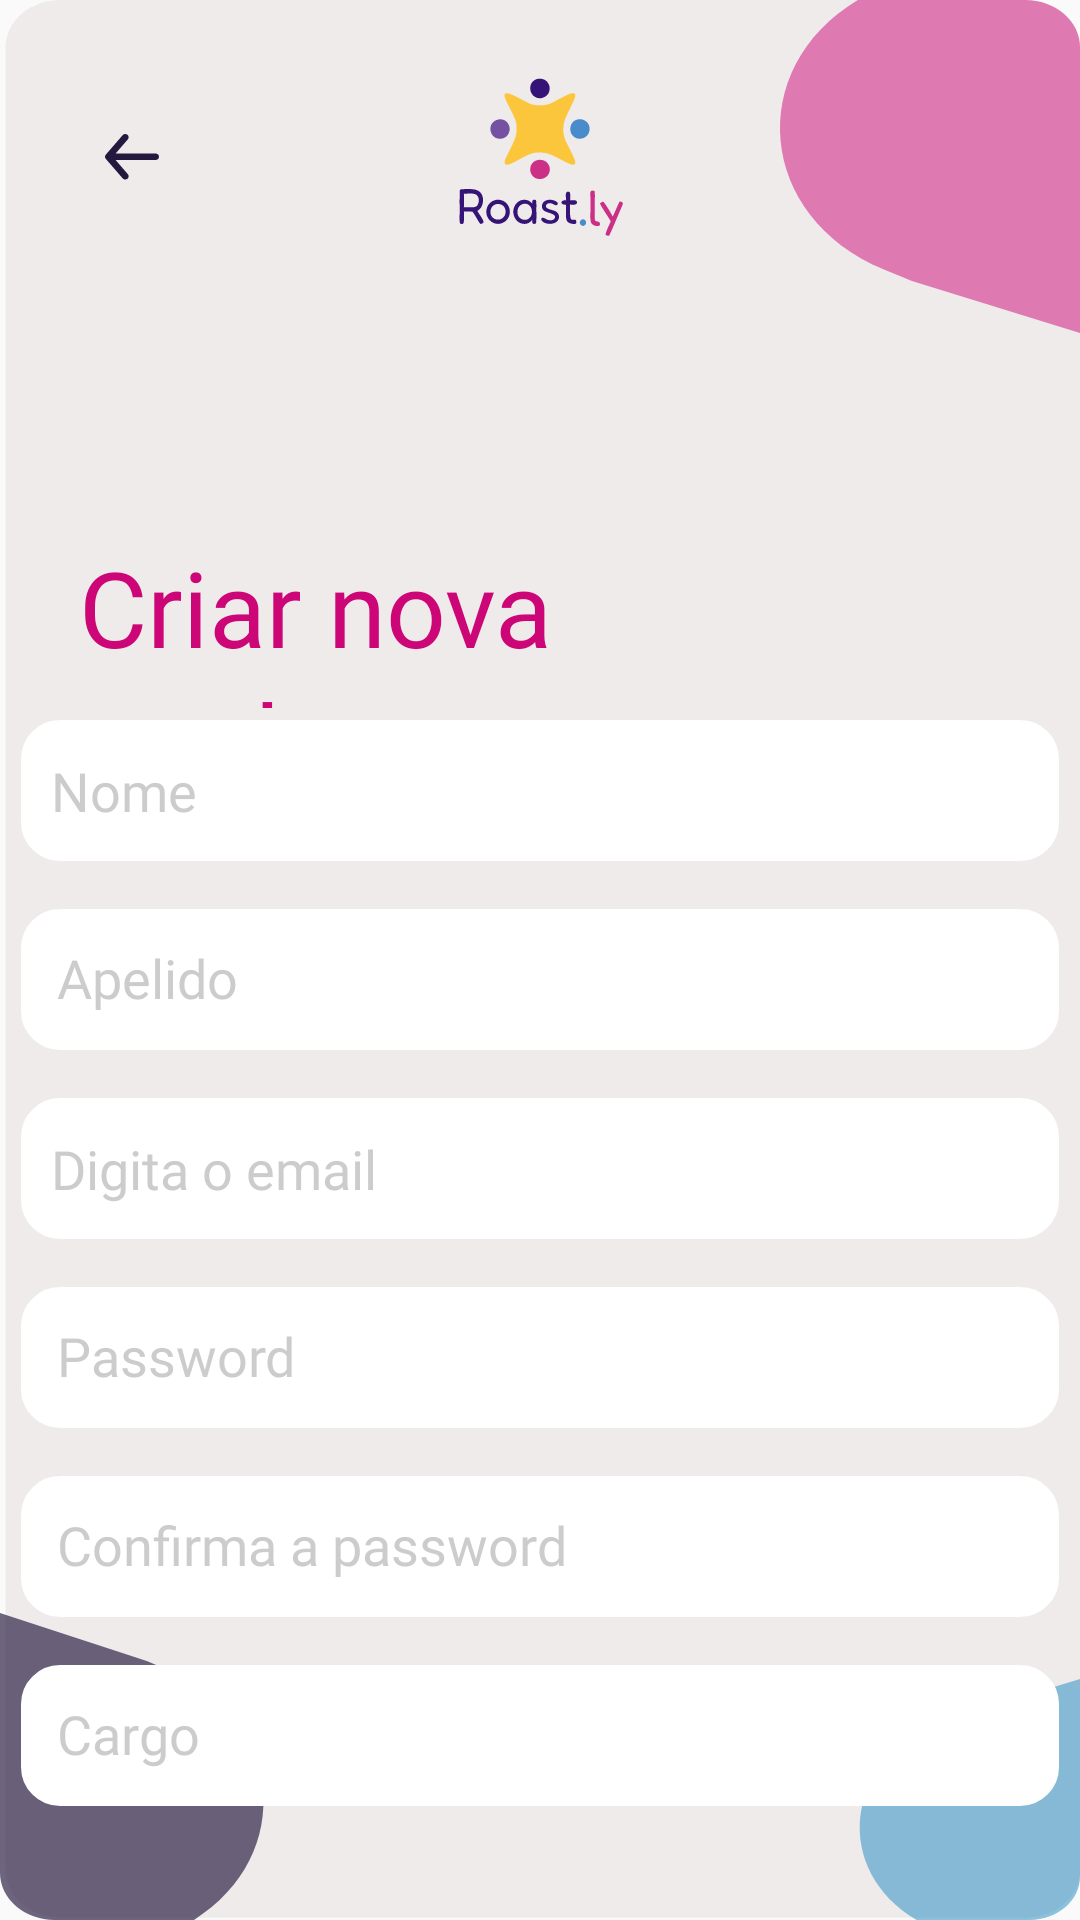

Write the Android layout XML for this screen, with the resource values it uses.
<!-- AndroidManifest.xml: application theme Theme.AppCompat.Light.NoActionBar -->
<!-- res/layout/activity_register.xml -->
<?xml version="1.0" encoding="utf-8"?>
<androidx.constraintlayout.widget.ConstraintLayout xmlns:android="http://schemas.android.com/apk/res/android"
    xmlns:app="http://schemas.android.com/apk/res-auto"
    xmlns:tools="http://schemas.android.com/tools"
    android:id="@+id/splashScreen"
    android:layout_width="match_parent"
    android:layout_height="match_parent"
    android:background="@drawable/login_background_image"
    tools:layout_editor_absoluteX="-3dp"
    tools:layout_editor_absoluteY="-5dp">


    
    <ImageView
        android:id="@+id/icon_back"
        android:layout_width="88dp"
        android:layout_height="73dp"
        android:layout_marginTop="16dp"
        android:contentDescription="@string/icon_back"
        android:scaleType="centerInside"
        app:layout_constraintHorizontal_bias="0"
        android:src="@drawable/icon_back"
        app:layout_constraintEnd_toEndOf="parent"
        app:layout_constraintStart_toStartOf="parent"
        app:layout_constraintTop_toTopOf="parent"/>


    
    <ImageView
        android:id="@+id/logoSmall"
        android:layout_width="88dp"
        android:layout_height="73dp"
        android:layout_marginTop="16dp"
        android:contentDescription="@string/small_logo_description"
        android:scaleType="centerInside"
        android:src="@drawable/logo_small"
        app:layout_constraintEnd_toEndOf="parent"
        app:layout_constraintStart_toStartOf="parent"
        app:layout_constraintTop_toTopOf="parent" />

    
    <TextView
        android:id="@+id/titleCreateAccount"
        android:layout_width="253dp"
        android:layout_height="57dp"
        android:layout_marginTop="90dp"
        android:fontFamily="@font/league_spartan_medium"
        android:text="@string/create_account_title"
        android:textColor="#CC0676"
        android:textSize="35sp"
        app:layout_constraintEnd_toEndOf="parent"
        app:layout_constraintHorizontal_bias="0.246"
        app:layout_constraintStart_toStartOf="parent"
        app:layout_constraintTop_toBottomOf="@id/logoSmall"/>

    
    <EditText
        android:id="@+id/nameInput"
        android:layout_width="346dp"
        android:layout_height="47dp"
        android:layout_marginStart="32dp"
        android:layout_marginTop="4dp"
        android:layout_marginEnd="32dp"
        android:background="@drawable/rounded_input_background"
        android:fontFamily="@font/league_spartan_medium"
        android:hint="@string/create_account_nome_hint"
        android:inputType="textPersonName"
        android:padding="10dp"
        android:textColorHint="#80999999"
        android:textSize="18sp"
        app:layout_constraintEnd_toEndOf="parent"
        app:layout_constraintStart_toStartOf="parent"
        app:layout_constraintTop_toBottomOf="@id/titleCreateAccount" />

    
    <EditText
        android:id="@+id/surnameInput"
        android:layout_width="346dp"
        android:layout_height="47dp"
        android:layout_marginStart="32dp"
        android:layout_marginTop="16dp"
        android:layout_marginEnd="32dp"
        android:background="@drawable/rounded_input_background"
        android:fontFamily="@font/league_spartan_medium"
        android:hint="@string/create_account_ultimo_nome_hint"
        android:inputType="textPersonName"
        android:padding="12dp"
        android:textColorHint="#80999999"
        android:textSize="18sp"
        app:layout_constraintEnd_toEndOf="parent"
        app:layout_constraintStart_toStartOf="parent"
        app:layout_constraintTop_toBottomOf="@id/nameInput" />

    
    <EditText
        android:id="@+id/emailInput"
        android:layout_width="346dp"
        android:layout_height="47dp"
        android:layout_marginStart="32dp"
        android:layout_marginTop="16dp"
        android:layout_marginEnd="32dp"
        android:background="@drawable/rounded_input_background"
        android:fontFamily="@font/league_spartan_medium"
        android:hint="@string/create_account_email_hint"
        android:inputType="textEmailAddress"
        android:padding="10dp"
        android:textColorHint="#80999999"
        android:textSize="18sp"
        app:layout_constraintEnd_toEndOf="parent"
        app:layout_constraintStart_toStartOf="parent"
        app:layout_constraintTop_toBottomOf="@id/surnameInput" />

    
    <EditText
        android:id="@+id/passwordInput"
        android:layout_width="346dp"
        android:layout_height="47dp"
        android:layout_marginStart="32dp"
        android:layout_marginTop="16dp"
        android:layout_marginEnd="32dp"
        android:background="@drawable/rounded_input_background"
        android:fontFamily="@font/league_spartan_medium"
        android:hint="@string/create_account_password_hint"
        android:inputType="textPassword"
        android:padding="12dp"
        android:textColorHint="#80999999"
        android:textSize="18sp"
        app:layout_constraintEnd_toEndOf="parent"
        app:layout_constraintStart_toStartOf="parent"
        app:layout_constraintTop_toBottomOf="@id/emailInput" />

    
    <EditText
        android:id="@+id/passwordConfirmationInput"
        android:layout_width="346dp"
        android:layout_height="47dp"
        android:layout_marginStart="32dp"
        android:layout_marginTop="16dp"
        android:layout_marginEnd="32dp"
        android:background="@drawable/rounded_input_background"
        android:fontFamily="@font/league_spartan_medium"
        android:hint="@string/create_account_confirm_password_hint"
        android:inputType="textPassword"
        android:padding="12dp"
        android:textColorHint="#80999999"
        android:textSize="18sp"
        app:layout_constraintEnd_toEndOf="parent"
        app:layout_constraintStart_toStartOf="parent"
        app:layout_constraintTop_toBottomOf="@id/passwordInput" />

    
    <EditText
        android:id="@+id/jobInput"
        android:layout_width="346dp"
        android:layout_height="47dp"
        android:layout_marginStart="32dp"
        android:layout_marginTop="16dp"
        android:layout_marginEnd="32dp"
        android:background="@drawable/rounded_input_background"
        android:fontFamily="@font/league_spartan_medium"
        android:hint="@string/create_account_cargo_hint"
        android:inputType="textPersonName"
        android:padding="12dp"
        android:textColorHint="#80999999"
        android:textSize="18sp"
        app:layout_constraintEnd_toEndOf="parent"
        app:layout_constraintStart_toStartOf="parent"
        app:layout_constraintTop_toBottomOf="@id/passwordConfirmationInput" />

    
    <Button
        android:id="@+id/registerButton"
        android:layout_width="344dp"
        android:layout_height="48dp"
        android:layout_marginStart="32dp"
        android:layout_marginTop="40dp"
        android:layout_marginEnd="32dp"
        android:background="@drawable/button_with_shadow"
        android:fontFamily="@font/league_spartan_medium"
        android:paddingTop="0dp"
        android:paddingBottom="5dp"
        android:text="@string/create_account_button_text"
        android:textAllCaps="false"
        android:textAlignment="center"
        android:textColor="#FFFFFF"
        android:textColorLink="#5E48ED53"
        android:textSize="22sp"
        app:layout_constraintEnd_toEndOf="parent"
        app:layout_constraintHorizontal_bias="0.495"
        app:layout_constraintStart_toStartOf="parent"
        app:layout_constraintTop_toBottomOf="@id/jobInput" />


</androidx.constraintlayout.widget.ConstraintLayout>
<!-- resources referenced by this layout -->
<resources>
  <!-- drawable button_with_shadow (drawable) -->
  <?xml version="1.0" encoding="utf-8"?>
  <layer-list xmlns:android="http://schemas.android.com/apk/res/android">
      <item>
          
          <shape android:shape="rectangle">
              <solid android:color="#55000000"/> 
              <corners android:radius="12dp"/>   
          </shape>
      </item>
  
      <item android:top="2dp" android:left="2dp">
          
          <shape android:shape="rectangle">
              <solid android:color="#25183E"/> 
              <corners android:radius="12dp"/>   
          </shape>
      </item>
  </layer-list>
  <!-- drawable icon_back (drawable) -->
  <vector xmlns:android="http://schemas.android.com/apk/res/android"
      android:width="18dp"
      android:height="16dp"
      android:viewportWidth="18"
      android:viewportHeight="16">
    <path
        android:pathData="M16.875,6.501H3.533L7.616,1.778C7.807,1.557 7.899,1.272 7.872,0.985C7.844,0.699 7.7,0.434 7.47,0.251C7.24,0.067 6.944,-0.022 6.647,0.005C6.349,0.031 6.075,0.17 5.884,0.391L0.259,6.891C0.221,6.943 0.187,6.997 0.157,7.054C0.157,7.108 0.157,7.141 0.079,7.195C0.028,7.319 0.001,7.451 0,7.585C0.001,7.718 0.028,7.85 0.079,7.975C0.079,8.029 0.079,8.061 0.157,8.116C0.187,8.172 0.221,8.226 0.259,8.278L5.884,14.778C5.99,14.9 6.122,14.999 6.272,15.066C6.421,15.134 6.585,15.168 6.75,15.168C7.013,15.168 7.268,15.08 7.47,14.919C7.584,14.828 7.678,14.716 7.747,14.59C7.816,14.464 7.859,14.326 7.872,14.184C7.886,14.042 7.87,13.899 7.826,13.763C7.782,13.627 7.711,13.501 7.616,13.391L3.533,8.668H16.875C17.173,8.668 17.459,8.554 17.67,8.351C17.882,8.148 18,7.872 18,7.585C18,7.297 17.882,7.022 17.67,6.819C17.459,6.615 17.173,6.501 16.875,6.501Z"
        android:fillColor="#25183E"/>
  </vector>
  <!-- drawable login_background_image (drawable) -->
  <vector xmlns:android="http://schemas.android.com/apk/res/android"
      android:width="393dp"
      android:height="813dp"
      android:viewportWidth="393"
      android:viewportHeight="813">
    <path
        android:pathData="M2,20C2,8.95 10.95,0 22,0H373C384.05,0 393,8.95 393,20V792C393,803.05 384.05,812 373,812H22C10.95,812 2,803.05 2,792V20Z"
        android:fillColor="#EFEBEB"/>
    <path
        android:pathData="M367.97,0H373C384.05,0 393,8.95 393,20V141L331.85,119L321.46,114.03C275.71,92.13 270.55,29.03 312.16,0V0H319.54H326.93H340.88H367.97Z"
        android:fillColor="#CC0676"
        android:fillAlpha="0.5"/>
    <path
        android:pathData="M374.58,813V813C384.76,813 393,804.76 393,794.59V711L348.02,726.91L340.2,730.59C306.89,746.27 303.18,792.17 333.53,813V813H338.96H344.4H354.66H374.58Z"
        android:fillColor="#007CBA"
        android:fillAlpha="0.45"/>
    <path
        android:pathData="M21.87,813H20C8.95,813 0,804.05 0,793V683L53.42,703.28L61.79,707.51C103.13,728.39 107.92,785.54 70.62,813V813H64.17H57.72H45.53H21.87Z"
        android:fillColor="#25183E"
        android:fillAlpha="0.66"/>
  </vector>
  <!-- drawable logo_small: vector/xml drawable (drawable, 13795 chars, omitted) -->
  <!-- drawable rounded_input_background (drawable) -->
  <?xml version="1.0" encoding="utf-8"?>
  <shape xmlns:android="http://schemas.android.com/apk/res/android">
      <solid android:color="#FFFFFF"/> 
      <corners android:radius="12dp"/> 
      <stroke android:width="2dp" android:color="#FFFFFF"/> 
  </shape>
  <string name="create_account_button_text">Registar</string>
  <string name="create_account_cargo_hint">Cargo</string>
  <string name="create_account_confirm_password_hint">Confirma a password</string>
  <string name="create_account_email_hint">Digita o email</string>
  <string name="create_account_nome_hint">Nome</string>
  <string name="create_account_password_hint">Password</string>
  <string name="create_account_title">Criar nova conta</string>
  <string name="create_account_ultimo_nome_hint">Apelido</string>
  <string name="icon_back">icon back</string>
  <string name="small_logo_description">Logo Small Roast.ly</string>
</resources>
